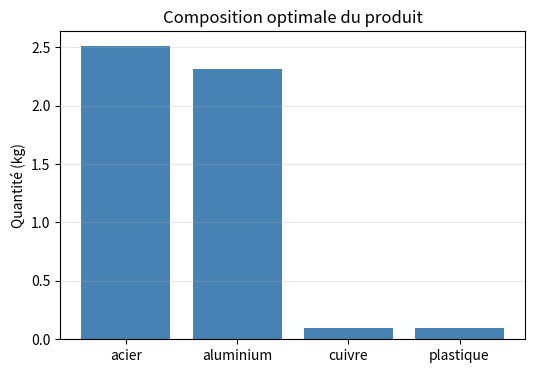
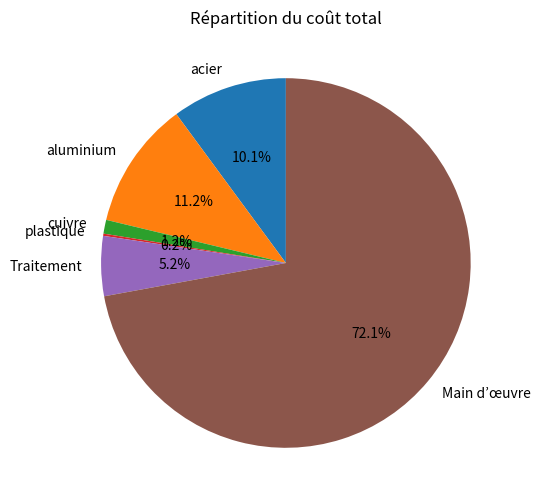
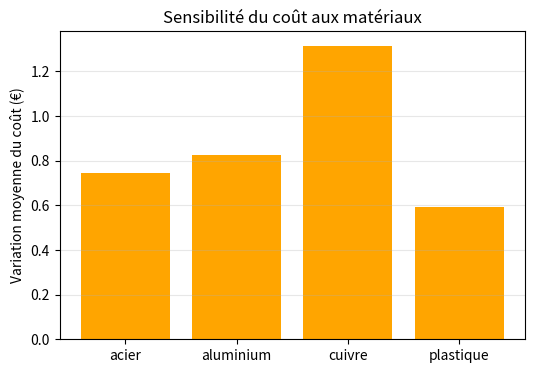

Python code for these plots, in order:

"""
Mini-projet 2 : Optimisation industrielle sous contraintes
----------------------------------------------------------
Objectif :
- Minimiser le coût total d’un produit industriel
- Respecter des contraintes de poids, résistance et budget
- Analyser la sensibilité de la solution optimale

Outils :
- NumPy
- SciPy (optimisation)
- Matplotlib (visualisation)
"""

import numpy as np
import matplotlib.pyplot as plt
from scipy import optimize

# ======================================================
# Classe de modélisation du processus industriel
# ======================================================

class ProcessusIndustriel:
    def __init__(self):
        # Coûts des matières premières (€/kg)
        self.cout_matiere = {
            'acier': 2.5,
            'aluminium': 3.0,
            'cuivre': 7.5,
            'plastique': 1.2
        }

        # Propriétés physiques des matériaux
        self.proprietes = {
            'acier': {'resistance': 250, 'cout_traitement': 0.5},
            'aluminium': {'resistance': 150, 'cout_traitement': 0.8},
            'cuivre': {'resistance': 210, 'cout_traitement': 1.2},
            'plastique': {'resistance': 50, 'cout_traitement': 0.3}
        }

        # Contraintes globales
        self.poids_max = 10.0       # kg
        self.resistance_min = 1000  # MPa
        self.budget_max = 50.0      # €

    # --------------------------------------------------
    # Fonction de coût
    # --------------------------------------------------
    def cout_total(self, x):
        """
        Fonction objectif à minimiser
        x = [acier, aluminium, cuivre, plastique] en kg
        """
        cout_matiere = sum(
            x[i] * list(self.cout_matiere.values())[i]
            for i in range(4)
        )

        cout_traitement = sum(
            x[i] * list(self.proprietes.values())[i]['cout_traitement']
            for i in range(4)
        )

        # Coût non linéaire (main-d’œuvre / complexité)
        cout_main_oeuvre = 20 * np.sqrt(sum(x))

        return cout_matiere + cout_traitement + cout_main_oeuvre

    # --------------------------------------------------
    # Optimisation
    # --------------------------------------------------
    def optimiser(self):
        # Point initial
        x0 = np.array([2.0, 2.0, 1.0, 1.0])

        # Bornes (kg)
        bounds = [(0.1, 5.0), (0.1, 5.0),
                  (0.1, 3.0), (0.1, 3.0)]

        # Contraintes
        constraints = [
            # Poids total
            {'type': 'ineq', 'fun': lambda x: self.poids_max - sum(x)},
            # Résistance minimale
            {'type': 'ineq', 'fun': lambda x:
                sum(x[i] * list(self.proprietes.values())[i]['resistance']
                    for i in range(4)) - self.resistance_min},
            # Budget
            {'type': 'ineq', 'fun': lambda x: self.budget_max - self.cout_total(x)},
            # Acier ≤ 50 %
            {'type': 'ineq', 'fun': lambda x: 0.5 * sum(x) - x[0]}
        ]

        # Quantité minimale de chaque matériau
        for i in range(4):
            constraints.append(
                {'type': 'ineq', 'fun': lambda x, i=i: x[i] - 0.1}
            )

        # Optimisation SLSQP
        result = optimize.minimize(
            self.cout_total,
            x0,
            method='SLSQP',
            bounds=bounds,
            constraints=constraints
        )

        return result

    # --------------------------------------------------
    # Analyse de sensibilité
    # --------------------------------------------------
    def analyse_sensibilite(self, x_opt):
        sensibilite = {}

        for i, mat in enumerate(self.cout_matiere.keys()):
            variations = []
            for delta in [-0.1, 0.1]:
                x_pert = x_opt.copy()
                x_pert[i] += delta

                if x_pert[i] >= 0.1:
                    diff = self.cout_total(x_pert) - self.cout_total(x_opt)
                    variations.append(diff)

            sensibilite[mat] = np.mean(np.abs(variations))

        return sensibilite


# ======================================================
# Exécution du projet
# ======================================================

processus = ProcessusIndustriel()
resultat = processus.optimiser()

print("\n=== RÉSULTATS DE L'OPTIMISATION ===")
print("Succès :", resultat.success)
print("Message :", resultat.message)

materiaux = list(processus.cout_matiere.keys())
x_opt = resultat.x

for i, mat in enumerate(materiaux):
    print(f"{mat:10s} : {x_opt[i]:.3f} kg")

cout_final = processus.cout_total(x_opt)
poids_total = sum(x_opt)
resistance_totale = sum(
    x_opt[i] * processus.proprietes[materiaux[i]]['resistance']
    for i in range(4)
)

print(f"\nPoids total      : {poids_total:.2f} kg")
print(f"Résistance totale: {resistance_totale:.0f} MPa")
print(f"Coût total       : {cout_final:.2f} €")

# ======================================================
# Analyse de sensibilité
# ======================================================

sensibilite = processus.analyse_sensibilite(x_opt)

print("\n=== ANALYSE DE SENSIBILITÉ (±0.1 kg) ===")
for mat, val in sensibilite.items():
    print(f"{mat:10s} : variation moyenne = {val:.3f} €")

# ======================================================
# Visualisations
# ======================================================

# 1. Composition optimale
plt.figure(figsize=(6, 4))
plt.bar(materiaux, x_opt, color='steelblue')
plt.ylabel("Quantité (kg)")
plt.title("Composition optimale du produit")
plt.grid(axis='y', alpha=0.3)
plt.show()

# 2. Répartition des coûts
couts_matiere = [
    x_opt[i] * processus.cout_matiere[materiaux[i]]
    for i in range(4)
]
cout_traitement = sum(
    x_opt[i] * processus.proprietes[materiaux[i]]['cout_traitement']
    for i in range(4)
)
cout_main_oeuvre = 20 * np.sqrt(sum(x_opt))

labels = materiaux + ['Traitement', 'Main d’œuvre']
values = couts_matiere + [cout_traitement, cout_main_oeuvre]

plt.figure(figsize=(6, 6))
plt.pie(values, labels=labels, autopct='%1.1f%%', startangle=90)
plt.title("Répartition du coût total")
plt.show()

# 3. Sensibilité
plt.figure(figsize=(6, 4))
plt.bar(sensibilite.keys(), sensibilite.values(), color='orange')
plt.ylabel("Variation moyenne du coût (€)")
plt.title("Sensibilité du coût aux matériaux")
plt.grid(axis='y', alpha=0.3)
plt.show()
